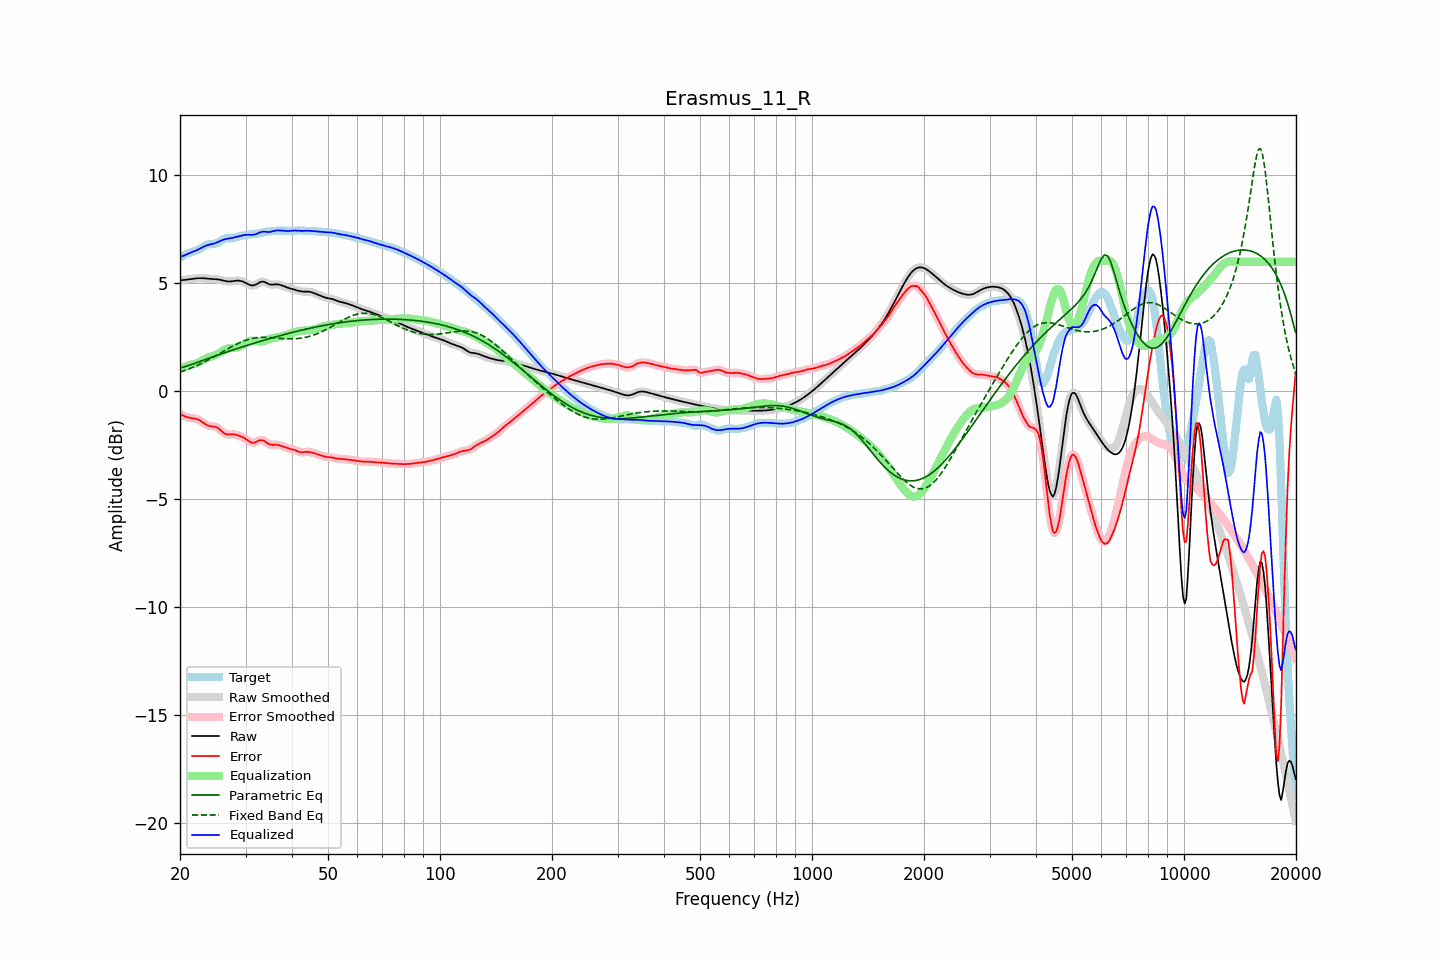

The data file committed next to this chart (first rows):
frequency, raw, error, smoothed, error_smoothed, equalization, parametric_eq, fixed_band_eq, equalized_raw, equalized_smoothed, target
20.00, 5.14, -1.05, 5.14, -1.04, 1.07, 1.08, 0.89, 6.21, 6.21, 6.19
20.20, 5.15, -1.09, 5.15, -1.09, 1.09, 1.10, 0.91, 6.24, 6.24, 6.23
20.40, 5.15, -1.12, 5.15, -1.12, 1.12, 1.12, 0.94, 6.27, 6.27, 6.27
20.61, 5.16, -1.16, 5.16, -1.16, 1.14, 1.14, 0.96, 6.30, 6.30, 6.32
20.81, 5.17, -1.19, 5.17, -1.19, 1.17, 1.16, 0.99, 6.34, 6.34, 6.36
21.02, 5.18, -1.21, 5.18, -1.21, 1.19, 1.18, 1.02, 6.37, 6.37, 6.39
21.23, 5.19, -1.23, 5.19, -1.23, 1.21, 1.21, 1.05, 6.41, 6.41, 6.42
21.44, 5.20, -1.24, 5.20, -1.24, 1.24, 1.23, 1.08, 6.44, 6.44, 6.45
21.66, 5.21, -1.25, 5.21, -1.25, 1.25, 1.26, 1.11, 6.47, 6.47, 6.47
21.87, 5.22, -1.26, 5.22, -1.26, 1.27, 1.29, 1.14, 6.49, 6.49, 6.49
22.09, 5.23, -1.28, 5.23, -1.28, 1.29, 1.31, 1.18, 6.52, 6.52, 6.51
22.31, 5.24, -1.30, 5.24, -1.30, 1.32, 1.34, 1.21, 6.56, 6.56, 6.54
22.54, 5.24, -1.34, 5.24, -1.34, 1.35, 1.37, 1.24, 6.59, 6.59, 6.58
22.76, 5.24, -1.38, 5.24, -1.38, 1.39, 1.39, 1.28, 6.63, 6.63, 6.62
22.99, 5.24, -1.43, 5.24, -1.43, 1.43, 1.42, 1.32, 6.67, 6.67, 6.67
23.22, 5.23, -1.49, 5.23, -1.48, 1.48, 1.45, 1.35, 6.71, 6.71, 6.72
23.45, 5.22, -1.53, 5.22, -1.53, 1.52, 1.48, 1.39, 6.74, 6.74, 6.76
23.69, 5.22, -1.57, 5.22, -1.57, 1.55, 1.50, 1.43, 6.77, 6.77, 6.79
23.92, 5.21, -1.60, 5.21, -1.60, 1.58, 1.53, 1.47, 6.79, 6.79, 6.81
24.16, 5.20, -1.62, 5.21, -1.62, 1.60, 1.56, 1.51, 6.81, 6.81, 6.82
24.40, 5.20, -1.63, 5.20, -1.62, 1.62, 1.58, 1.55, 6.82, 6.82, 6.83
24.65, 5.20, -1.63, 5.20, -1.63, 1.65, 1.61, 1.59, 6.84, 6.84, 6.83
24.89, 5.19, -1.65, 5.19, -1.65, 1.67, 1.64, 1.63, 6.87, 6.87, 6.84
25.14, 5.19, -1.68, 5.19, -1.68, 1.71, 1.66, 1.68, 6.89, 6.89, 6.86
25.39, 5.18, -1.72, 5.18, -1.72, 1.75, 1.69, 1.72, 6.93, 6.93, 6.90
25.65, 5.16, -1.79, 5.16, -1.79, 1.80, 1.72, 1.76, 6.96, 6.96, 6.95
25.91, 5.15, -1.85, 5.15, -1.85, 1.85, 1.74, 1.81, 6.99, 6.99, 7.00
26.16, 5.13, -1.92, 5.13, -1.91, 1.89, 1.77, 1.85, 7.02, 7.02, 7.05
26.43, 5.11, -1.97, 5.11, -1.96, 1.93, 1.79, 1.89, 7.04, 7.04, 7.08
26.69, 5.10, -1.99, 5.10, -1.99, 1.96, 1.82, 1.94, 7.06, 7.06, 7.09
26.96, 5.09, -2.00, 5.09, -2.00, 1.98, 1.84, 1.98, 7.07, 7.07, 7.09
27.23, 5.09, -2.00, 5.09, -2.00, 2.00, 1.87, 2.02, 7.08, 7.08, 7.08
27.50, 5.09, -1.99, 5.09, -1.99, 2.00, 1.89, 2.06, 7.10, 7.10, 7.08
27.77, 5.10, -1.99, 5.10, -1.99, 2.01, 1.92, 2.10, 7.11, 7.11, 7.09
28.05, 5.11, -1.99, 5.11, -2.00, 2.01, 1.94, 2.14, 7.13, 7.13, 7.11
28.33, 5.12, -2.02, 5.12, -2.02, 2.02, 1.97, 2.18, 7.15, 7.15, 7.14
28.62, 5.13, -2.04, 5.12, -2.04, 2.04, 1.99, 2.21, 7.17, 7.17, 7.17
28.90, 5.12, -2.07, 5.12, -2.07, 2.07, 2.01, 2.25, 7.19, 7.19, 7.19
29.19, 5.10, -2.10, 5.11, -2.10, 2.10, 2.04, 2.28, 7.20, 7.20, 7.20
29.48, 5.08, -2.13, 5.08, -2.13, 2.14, 2.06, 2.31, 7.22, 7.22, 7.21
29.78, 5.05, -2.17, 5.05, -2.17, 2.18, 2.09, 2.34, 7.24, 7.24, 7.22
30.08, 5.01, -2.21, 5.01, -2.21, 2.23, 2.11, 2.36, 7.25, 7.25, 7.23
30.38, 4.98, -2.26, 4.97, -2.27, 2.27, 2.13, 2.39, 7.25, 7.25, 7.24
30.68, 4.94, -2.32, 4.94, -2.32, 2.31, 2.15, 2.41, 7.25, 7.25, 7.26
30.99, 4.91, -2.36, 4.91, -2.36, 2.33, 2.18, 2.43, 7.25, 7.25, 7.27
31.30, 4.90, -2.38, 4.90, -2.38, 2.35, 2.20, 2.45, 7.25, 7.25, 7.28
31.61, 4.91, -2.38, 4.91, -2.38, 2.35, 2.22, 2.46, 7.25, 7.26, 7.29
31.93, 4.93, -2.36, 4.94, -2.36, 2.34, 2.25, 2.47, 7.27, 7.27, 7.29
32.24, 4.98, -2.32, 4.98, -2.32, 2.32, 2.27, 2.48, 7.30, 7.30, 7.30
32.57, 5.02, -2.29, 5.02, -2.29, 2.31, 2.29, 2.49, 7.33, 7.33, 7.31
32.89, 5.06, -2.26, 5.06, -2.27, 2.31, 2.31, 2.50, 7.37, 7.36, 7.33
33.22, 5.08, -2.27, 5.08, -2.27, 2.31, 2.34, 2.50, 7.38, 7.38, 7.34
33.55, 5.08, -2.29, 5.07, -2.29, 2.32, 2.36, 2.50, 7.40, 7.39, 7.36
33.89, 5.05, -2.33, 5.05, -2.33, 2.34, 2.38, 2.50, 7.39, 7.39, 7.38
34.23, 5.01, -2.38, 5.01, -2.38, 2.37, 2.40, 2.50, 7.38, 7.38, 7.39
34.57, 4.97, -2.43, 4.98, -2.43, 2.40, 2.42, 2.49, 7.38, 7.38, 7.40
34.92, 4.95, -2.46, 4.95, -2.46, 2.43, 2.44, 2.49, 7.38, 7.38, 7.41
35.27, 4.94, -2.48, 4.94, -2.48, 2.45, 2.47, 2.48, 7.40, 7.40, 7.42
35.62, 4.94, -2.48, 4.94, -2.48, 2.47, 2.49, 2.48, 7.42, 7.42, 7.43
35.97, 4.95, -2.48, 4.95, -2.48, 2.49, 2.51, 2.47, 7.44, 7.44, 7.43
... 635 more rows
